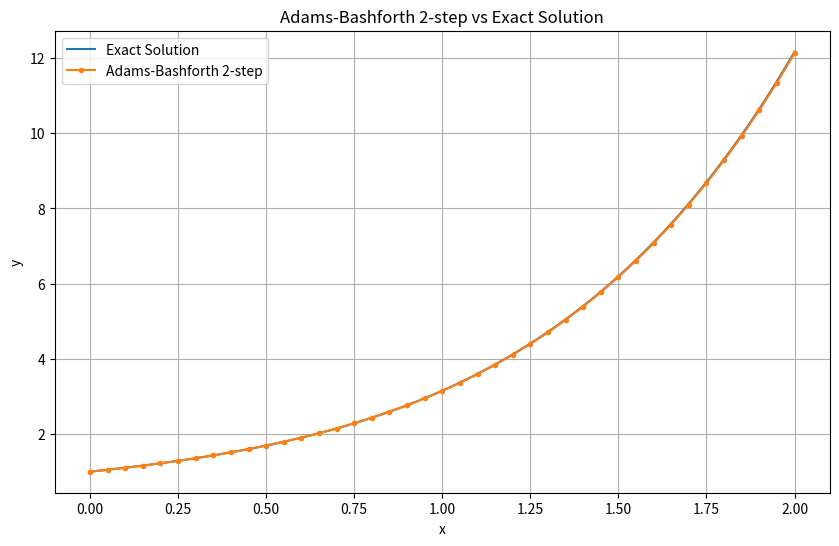

Source code (Python):
import math
import os
import csv
import matplotlib.pyplot as plt

# ---------------- problem definition ----------------
# dy/dx = x^2 + y,   y(0) = 1

def ode_function(x, y):
    """Right hand side f(x, y) of the differential equation."""
    return x * x + y

def exact_solution(x):
    """Analytical solution, used to measure the error of the numerical method."""
    return 3 * math.exp(x) - x * x - 2 * x - 2

def taylor_step(x_current, y_current, step_size):
    """One step of the 4th order Taylor series for y' = x^2 + y."""
    # Derivatives of y obtained by differentiating the ODE repeatedly
    first_derivative = x_current * x_current + y_current      # y'   = x^2 + y
    second_derivative = 2 * x_current + first_derivative      # y''  = 2x + y'
    third_derivative = 2 + second_derivative                  # 3rd derivative = 2 + y''
    fourth_derivative = third_derivative                      # 4th derivative = 3rd derivative

    # y(x+h) = y + h*y' + h^2/2! * y'' + h^3/3! * y(3) + h^4/4! * y(4)
    return (y_current
            + step_size * first_derivative
            + (step_size ** 2 / 2) * second_derivative
            + (step_size ** 3 / 6) * third_derivative
            + (step_size ** 4 / 24) * fourth_derivative)

# ---------------- parameters ----------------
x_initial = 0
y_initial = 1
step_size = 0.05
x_final = 2

# number of iterations (40 steps, same as the original code)
number_of_steps = int(round((x_final - x_initial) / step_size))

# lists that store the numerical solution
x_values = [x_initial]
y_values = [y_initial]

# ---------------- numerical method: Adams-Bashforth 2-step ----------------
# A multistep method needs several starting points but only y(0) is given,
# so the missing starting values are obtained with the 4th order Taylor series.
for step_index in range(1):
    y_start = taylor_step(x_values[step_index], y_values[step_index], step_size)
    x_values.append(x_initial + (step_index + 1) * step_size)
    y_values.append(y_start)

# Explicit multistep loop: step_index is the latest known point,
# and the point step_index + 1 is computed from the previous slopes.
for step_index in range(1, number_of_steps):
    x_next = x_initial + (step_index + 1) * step_size

    # slopes at the current and previous points
    slope_current = ode_function(x_values[step_index], y_values[step_index])
    slope_previous = ode_function(x_values[step_index - 1], y_values[step_index - 1])

    # y_next = y_n + h/2 * (3 f_n - f_(n-1))
    y_next = y_values[step_index] + (step_size / 2) * (3 * slope_current - slope_previous)

    x_values.append(x_next)
    y_values.append(y_next)

# ---------------- exact solution (smooth curve for plotting) ----------------
x_exact_curve = []
y_exact_curve = []

for point_index in range(2001):
    x_point = point_index * 0.001
    x_exact_curve.append(x_point)
    y_exact_curve.append(exact_solution(x_point))

# ---------------- print comparison table ----------------
print("Adams-Bashforth 2-step (order 2)")
print()

print("x\t\tAB2\t\tExact\t\tAB2 Error")

for row_index in range(len(x_values)):
    x_point = x_values[row_index]

    numerical_value = y_values[row_index]
    exact_value = exact_solution(x_point)

    absolute_error = abs(exact_value - numerical_value)

    print(
        f"{x_point:.2f}\t\t"
        f"{numerical_value:.9f}\t"
        f"{exact_value:.9f}\t"
        f"{absolute_error:.9f}"
    )

print()
print("Number of iterations:", len(x_values) - 1)

print()
print("Value at x =", x_final)
print()

print("Adams-Bashforth 2-step:")
print(y_values[-1])

print()
print("Exact Solution:")
print(exact_solution(x_final))

print()
print("Adams-Bashforth 2-step Absolute Error:")
print(abs(exact_solution(x_final) - y_values[-1]))

# ---------------- save the numerical values ----------------
# plot_all.py reads this file to draw every method in one graph.
# The results folder is created here, when the script is executed.
os.makedirs("results", exist_ok=True)

with open("results/ab2.csv", "w", newline="") as csv_file:
    writer = csv.writer(csv_file)
    writer.writerow(["x", "y"])
    for row_index in range(len(x_values)):
        writer.writerow([x_values[row_index], y_values[row_index]])

# ---------------- plot ----------------
plt.figure(figsize=(10, 6))

plt.plot(x_exact_curve, y_exact_curve, label="Exact Solution")
plt.plot(x_values, y_values, marker="o", markersize=3, label="Adams-Bashforth 2-step")

plt.xlabel("x")
plt.ylabel("y")
plt.title("Adams-Bashforth 2-step vs Exact Solution")
plt.legend()
plt.grid(True)

plt.savefig("results/ab2.png", dpi=300, bbox_inches="tight")

plt.show()
